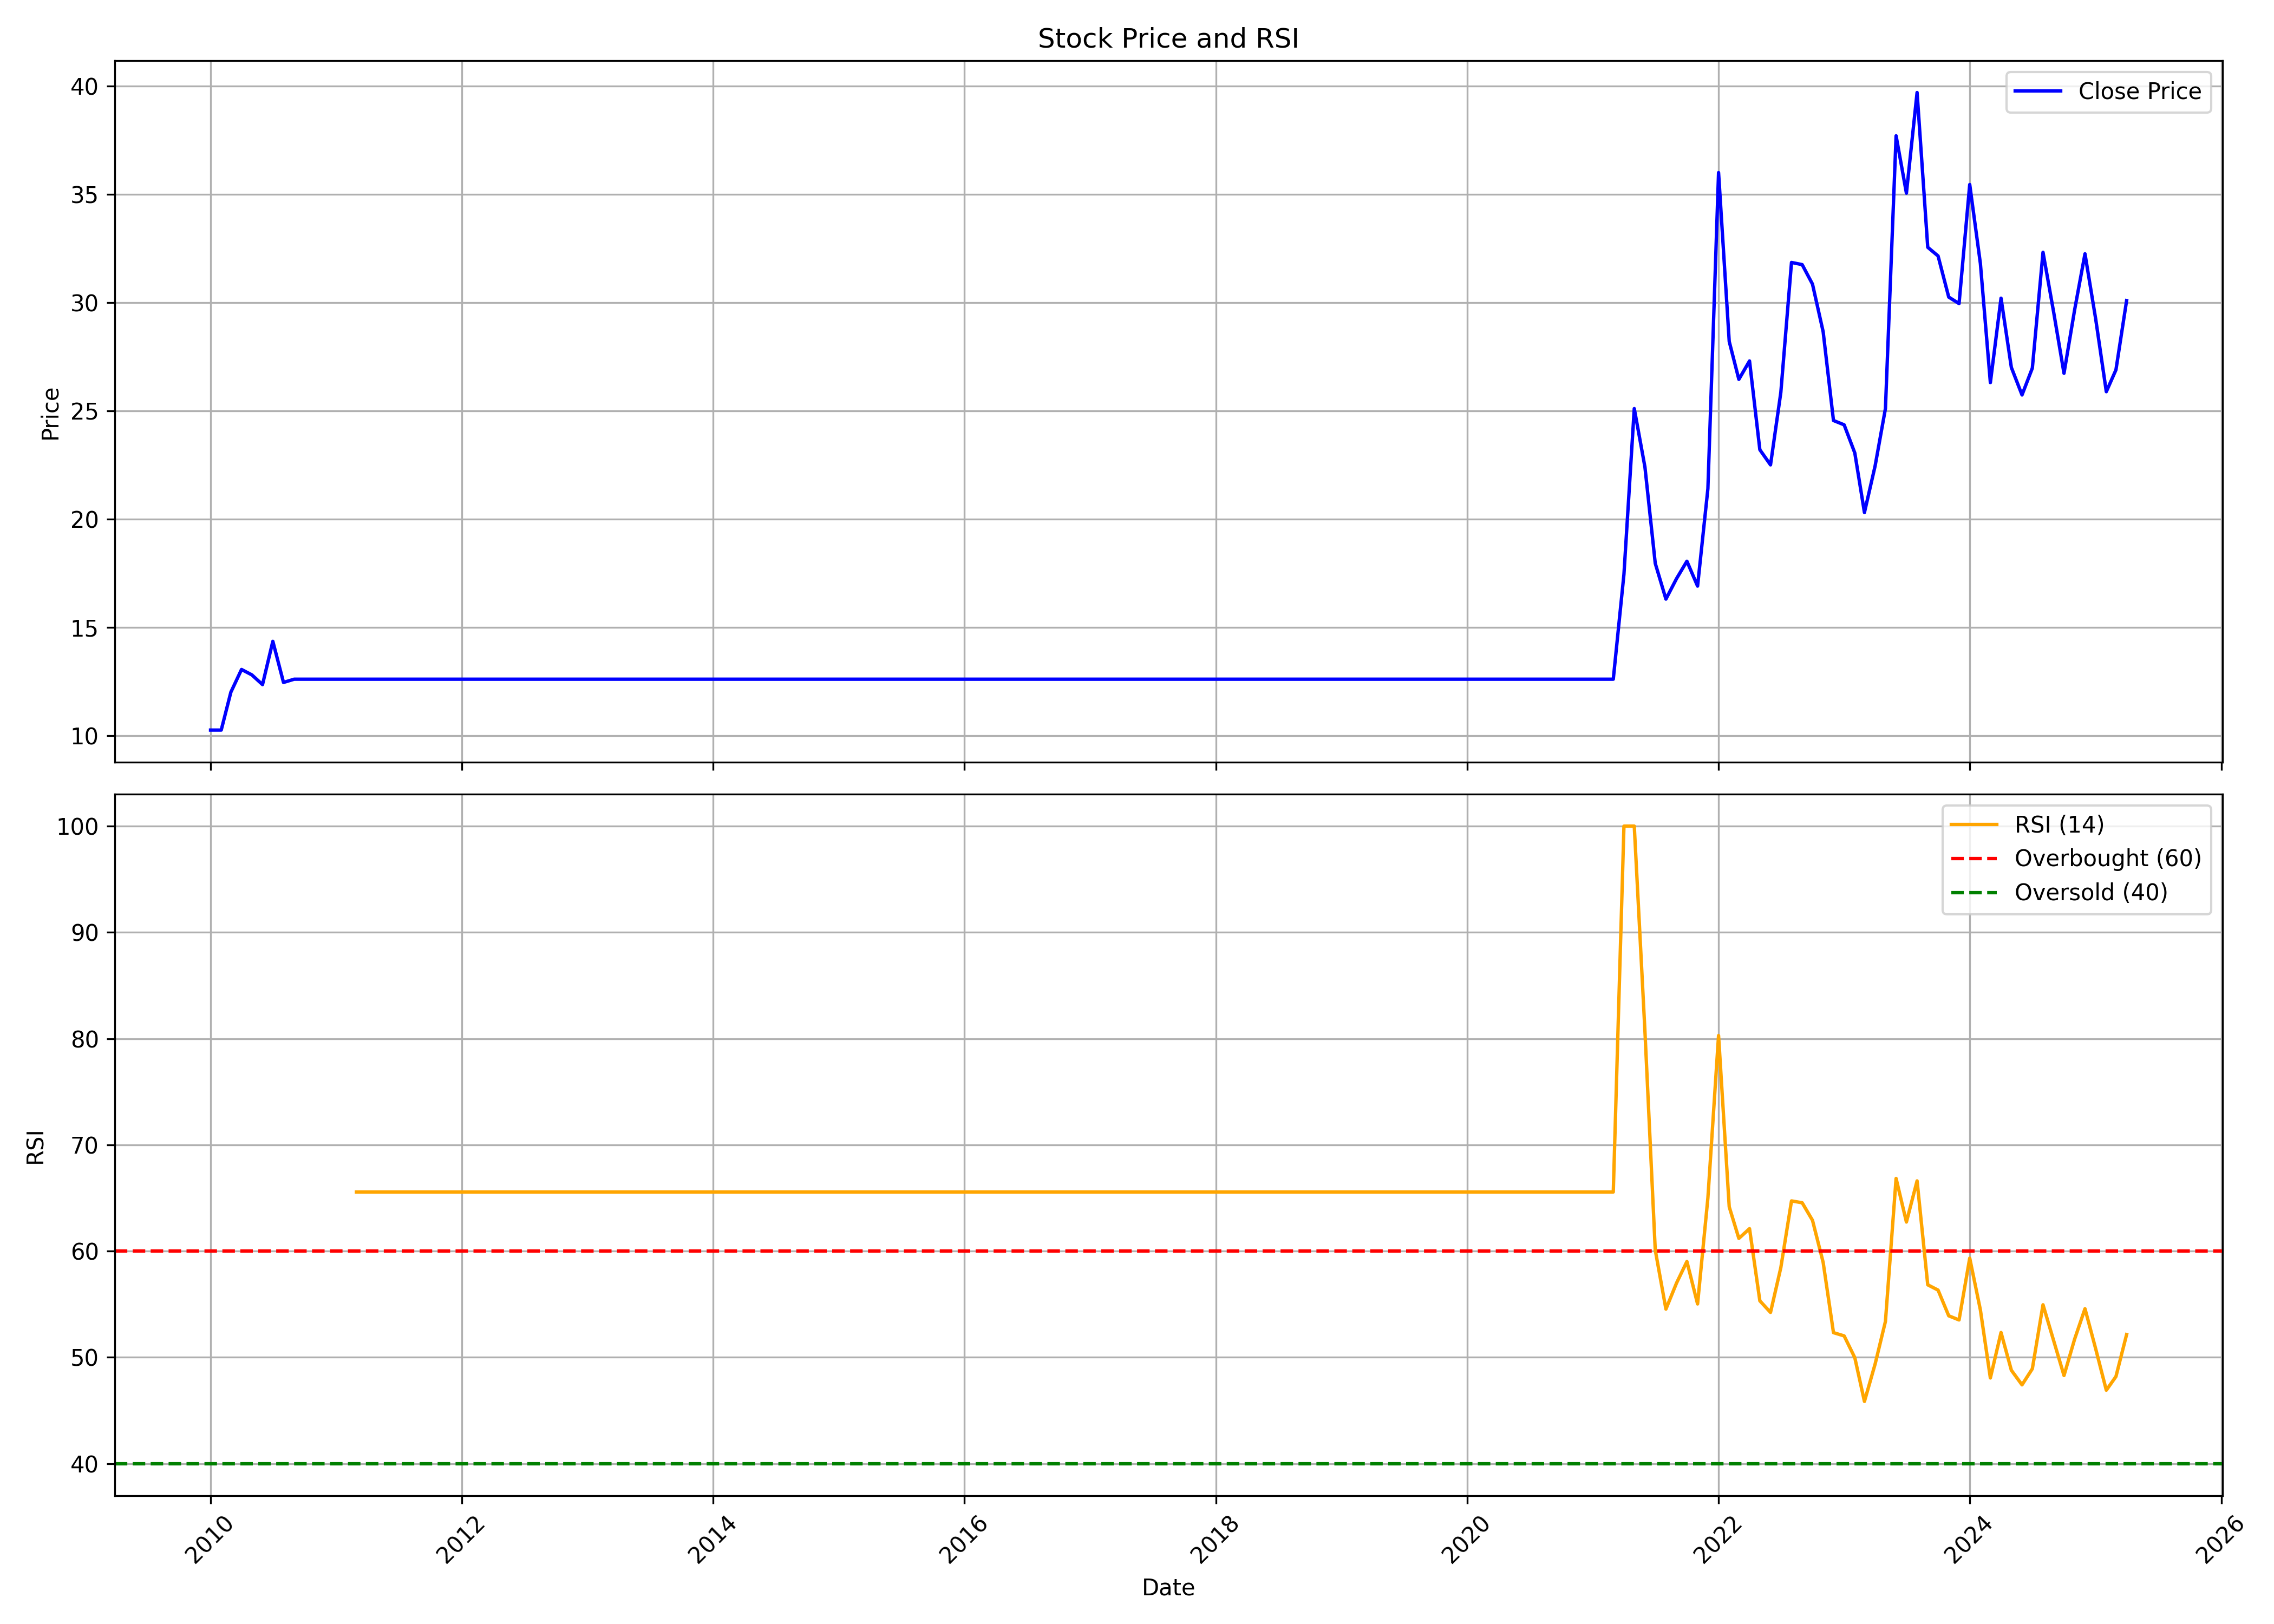

The data file committed next to this chart (first rows):
, Unnamed: 0, date, symbol, open, high, low, close, volume, rsi
0, 0, 2010-01-01, AMBICAAGAR, 10.25, 10.25, 10.25, 10.25, 0, 
1, 1, 2010-02-01, AMBICAAGAR, 10.25, 10.25, 10.25, 10.25, 0, 
2, 2, 2010-03-01, AMBICAAGAR, 10.25, 15.5, 9.6, 12.0, 528771, 
3, 3, 2010-04-01, AMBICAAGAR, 12.0, 17.4, 11.2, 13.05, 1366052, 
4, 4, 2010-05-01, AMBICAAGAR, 12.65, 14.95, 12.0, 12.8, 351706, 
5, 5, 2010-06-01, AMBICAAGAR, 12.6, 13.0, 10.6, 12.35, 106965, 
6, 6, 2010-07-01, AMBICAAGAR, 12.05, 15.25, 11.2, 14.35, 491078, 
7, 7, 2010-08-01, AMBICAAGAR, 14.6, 15.0, 12.0, 12.45, 398290, 
8, 8, 2010-09-01, AMBICAAGAR, 12.25, 13.25, 12.25, 12.6, 23520, 
9, 9, 2010-10-01, AMBICAAGAR, 12.6, 12.6, 12.6, 12.6, 0, 
10, 10, 2010-11-01, AMBICAAGAR, 12.6, 12.6, 12.6, 12.6, 0, 
11, 11, 2010-12-01, AMBICAAGAR, 12.6, 12.6, 12.6, 12.6, 0, 
12, 12, 2011-01-01, AMBICAAGAR, 12.6, 12.6, 12.6, 12.6, 0, 
13, 13, 2011-02-01, AMBICAAGAR, 12.6, 12.6, 12.6, 12.6, 0, 
14, 14, 2011-03-01, AMBICAAGAR, 12.6, 12.6, 12.6, 12.6, 0, 65.56
15, 15, 2011-04-01, AMBICAAGAR, 12.6, 12.6, 12.6, 12.6, 0, 65.56
16, 16, 2011-05-01, AMBICAAGAR, 12.6, 12.6, 12.6, 12.6, 0, 65.56
17, 17, 2011-06-01, AMBICAAGAR, 12.6, 12.6, 12.6, 12.6, 0, 65.56
18, 18, 2011-07-01, AMBICAAGAR, 12.6, 12.6, 12.6, 12.6, 0, 65.56
19, 19, 2011-08-01, AMBICAAGAR, 12.6, 12.6, 12.6, 12.6, 0, 65.56
20, 20, 2011-09-01, AMBICAAGAR, 12.6, 12.6, 12.6, 12.6, 0, 65.56
21, 21, 2011-10-01, AMBICAAGAR, 12.6, 12.6, 12.6, 12.6, 0, 65.56
22, 22, 2011-11-01, AMBICAAGAR, 12.6, 12.6, 12.6, 12.6, 0, 65.56
23, 23, 2011-12-01, AMBICAAGAR, 12.6, 12.6, 12.6, 12.6, 0, 65.56
24, 24, 2012-01-01, AMBICAAGAR, 12.6, 12.6, 12.6, 12.6, 0, 65.56
25, 25, 2012-02-01, AMBICAAGAR, 12.6, 12.6, 12.6, 12.6, 0, 65.56
26, 26, 2012-03-01, AMBICAAGAR, 12.6, 12.6, 12.6, 12.6, 0, 65.56
27, 27, 2012-04-01, AMBICAAGAR, 12.6, 12.6, 12.6, 12.6, 0, 65.56
28, 28, 2012-05-01, AMBICAAGAR, 12.6, 12.6, 12.6, 12.6, 0, 65.56
29, 29, 2012-06-01, AMBICAAGAR, 12.6, 12.6, 12.6, 12.6, 0, 65.56
30, 30, 2012-07-01, AMBICAAGAR, 12.6, 12.6, 12.6, 12.6, 0, 65.56
31, 31, 2012-08-01, AMBICAAGAR, 12.6, 12.6, 12.6, 12.6, 0, 65.56
32, 32, 2012-09-01, AMBICAAGAR, 12.6, 12.6, 12.6, 12.6, 0, 65.56
33, 33, 2012-10-01, AMBICAAGAR, 12.6, 12.6, 12.6, 12.6, 0, 65.56
34, 34, 2012-11-01, AMBICAAGAR, 12.6, 12.6, 12.6, 12.6, 0, 65.56
35, 35, 2012-12-01, AMBICAAGAR, 12.6, 12.6, 12.6, 12.6, 0, 65.56
36, 36, 2013-01-01, AMBICAAGAR, 12.6, 12.6, 12.6, 12.6, 0, 65.56
37, 37, 2013-02-01, AMBICAAGAR, 12.6, 12.6, 12.6, 12.6, 0, 65.56
38, 38, 2013-03-01, AMBICAAGAR, 12.6, 12.6, 12.6, 12.6, 0, 65.56
39, 39, 2013-04-01, AMBICAAGAR, 12.6, 12.6, 12.6, 12.6, 0, 65.56
40, 40, 2013-05-01, AMBICAAGAR, 12.6, 12.6, 12.6, 12.6, 0, 65.56
41, 41, 2013-06-01, AMBICAAGAR, 12.6, 12.6, 12.6, 12.6, 0, 65.56
42, 42, 2013-07-01, AMBICAAGAR, 12.6, 12.6, 12.6, 12.6, 0, 65.56
43, 43, 2013-08-01, AMBICAAGAR, 12.6, 12.6, 12.6, 12.6, 0, 65.56
44, 44, 2013-09-01, AMBICAAGAR, 12.6, 12.6, 12.6, 12.6, 0, 65.56
45, 45, 2013-10-01, AMBICAAGAR, 12.6, 12.6, 12.6, 12.6, 0, 65.56
46, 46, 2013-11-01, AMBICAAGAR, 12.6, 12.6, 12.6, 12.6, 0, 65.56
47, 47, 2013-12-01, AMBICAAGAR, 12.6, 12.6, 12.6, 12.6, 0, 65.56
48, 48, 2014-01-01, AMBICAAGAR, 12.6, 12.6, 12.6, 12.6, 0, 65.56
49, 49, 2014-02-01, AMBICAAGAR, 12.6, 12.6, 12.6, 12.6, 0, 65.56
50, 50, 2014-03-01, AMBICAAGAR, 12.6, 12.6, 12.6, 12.6, 0, 65.56
51, 51, 2014-04-01, AMBICAAGAR, 12.6, 12.6, 12.6, 12.6, 0, 65.56
52, 52, 2014-05-01, AMBICAAGAR, 12.6, 12.6, 12.6, 12.6, 0, 65.56
53, 53, 2014-06-01, AMBICAAGAR, 12.6, 12.6, 12.6, 12.6, 0, 65.56
54, 54, 2014-07-01, AMBICAAGAR, 12.6, 12.6, 12.6, 12.6, 0, 65.56
55, 55, 2014-08-01, AMBICAAGAR, 12.6, 12.6, 12.6, 12.6, 0, 65.56
56, 56, 2014-09-01, AMBICAAGAR, 12.6, 12.6, 12.6, 12.6, 0, 65.56
57, 57, 2014-10-01, AMBICAAGAR, 12.6, 12.6, 12.6, 12.6, 0, 65.56
58, 58, 2014-11-01, AMBICAAGAR, 12.6, 12.6, 12.6, 12.6, 0, 65.56
59, 59, 2014-12-01, AMBICAAGAR, 12.6, 12.6, 12.6, 12.6, 0, 65.56
... 124 more rows
